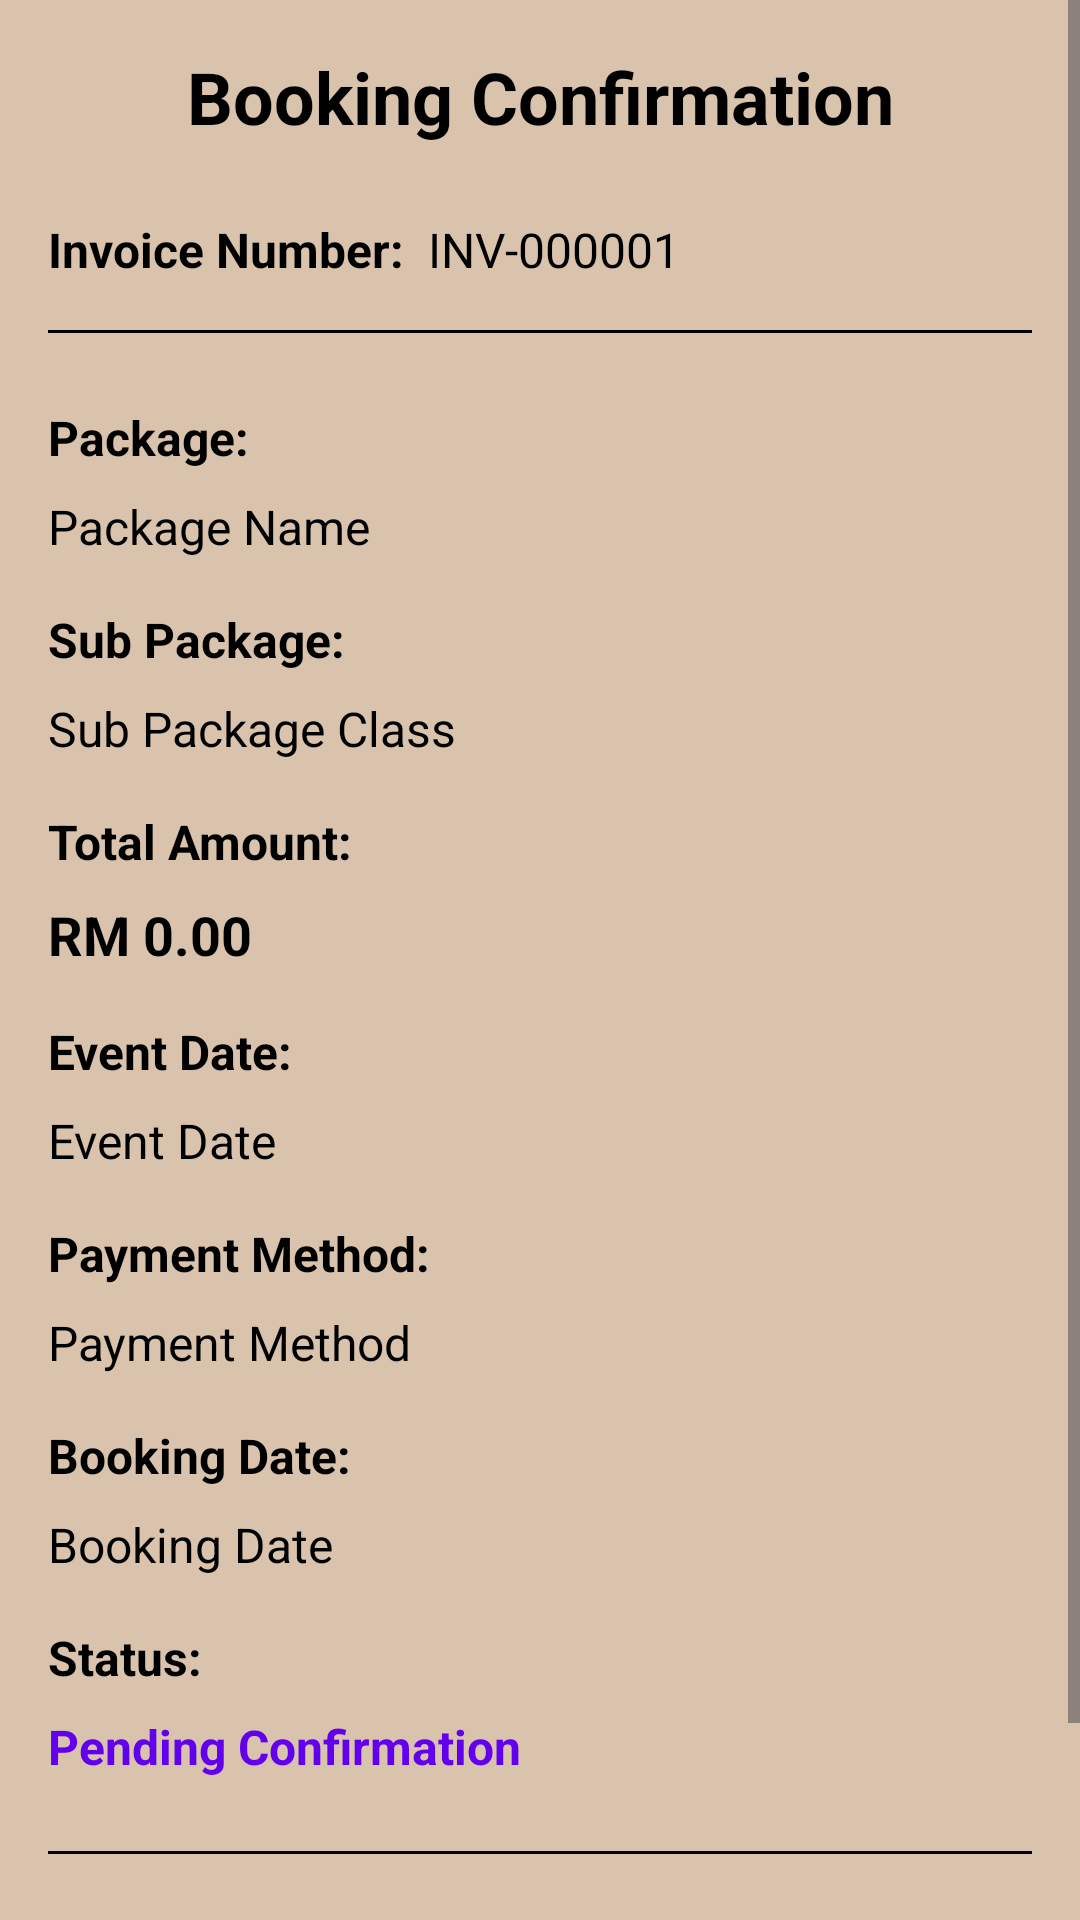

Write the Android layout XML for this screen, with the resource values it uses.
<!-- AndroidManifest.xml: application theme Theme.TempahanPhotoStudio -->
<!-- res/layout/activity_invoice.xml -->
<?xml version="1.0" encoding="utf-8"?>
<ScrollView xmlns:android="http://schemas.android.com/apk/res/android"
    xmlns:app="http://schemas.android.com/apk/res-auto"
    xmlns:tools="http://schemas.android.com/tools"
    android:layout_width="match_parent"
    android:layout_height="match_parent"
    android:background="#D9C3AD"
    tools:context=".InvoiceActivity">

    <androidx.constraintlayout.widget.ConstraintLayout
        android:layout_width="match_parent"
        android:layout_height="wrap_content"
        android:padding="16dp">

        <TextView
            android:id="@+id/tvInvoiceTitle"
            android:layout_width="wrap_content"
            android:layout_height="wrap_content"
            android:text="Booking Confirmation"
            android:textColor="@color/black"
            android:textSize="24sp"
            android:textStyle="bold"
            app:layout_constraintEnd_toEndOf="parent"
            app:layout_constraintStart_toStartOf="parent"
            app:layout_constraintTop_toTopOf="parent" />

        <TextView
            android:id="@+id/tvInvoiceNumberLabel"
            android:layout_width="wrap_content"
            android:layout_height="wrap_content"
            android:layout_marginTop="24dp"
            android:text="Invoice Number:"
            android:textColor="@color/black"
            android:textSize="16sp"
            android:textStyle="bold"
            app:layout_constraintStart_toStartOf="parent"
            app:layout_constraintTop_toBottomOf="@+id/tvInvoiceTitle" />

        <TextView
            android:id="@+id/tvInvoiceNumber"
            android:layout_width="wrap_content"
            android:layout_height="wrap_content"
            android:layout_marginStart="8dp"
            android:text="INV-000001"
            android:textColor="@color/black"
            android:textSize="16sp"
            app:layout_constraintBottom_toBottomOf="@+id/tvInvoiceNumberLabel"
            app:layout_constraintStart_toEndOf="@+id/tvInvoiceNumberLabel"
            app:layout_constraintTop_toTopOf="@+id/tvInvoiceNumberLabel" />

        <View
            android:id="@+id/divider1"
            android:layout_width="0dp"
            android:layout_height="1dp"
            android:layout_marginTop="16dp"
            android:background="@color/black"
            app:layout_constraintEnd_toEndOf="parent"
            app:layout_constraintStart_toStartOf="parent"
            app:layout_constraintTop_toBottomOf="@+id/tvInvoiceNumberLabel" />

        <TextView
            android:id="@+id/tvPackageNameLabel"
            android:layout_width="wrap_content"
            android:layout_height="wrap_content"
            android:layout_marginTop="24dp"
            android:text="Package:"
            android:textColor="@color/black"
            android:textSize="16sp"
            android:textStyle="bold"
            app:layout_constraintStart_toStartOf="parent"
            app:layout_constraintTop_toBottomOf="@+id/divider1" />

        <TextView
            android:id="@+id/tvPackageName"
            android:layout_width="0dp"
            android:layout_height="wrap_content"
            android:layout_marginTop="8dp"
            android:text="Package Name"
            android:textColor="@color/black"
            android:textSize="16sp"
            app:layout_constraintEnd_toEndOf="parent"
            app:layout_constraintStart_toStartOf="parent"
            app:layout_constraintTop_toBottomOf="@+id/tvPackageNameLabel" />

        <TextView
            android:id="@+id/tvSubPackageClassLabel"
            android:layout_width="wrap_content"
            android:layout_height="wrap_content"
            android:layout_marginTop="16dp"
            android:text="Sub Package:"
            android:textColor="@color/black"
            android:textSize="16sp"
            android:textStyle="bold"
            app:layout_constraintStart_toStartOf="parent"
            app:layout_constraintTop_toBottomOf="@+id/tvPackageName" />

        <TextView
            android:id="@+id/tvSubPackageClass"
            android:layout_width="0dp"
            android:layout_height="wrap_content"
            android:layout_marginTop="8dp"
            android:text="Sub Package Class"
            android:textColor="@color/black"
            android:textSize="16sp"
            app:layout_constraintEnd_toEndOf="parent"
            app:layout_constraintStart_toStartOf="parent"
            app:layout_constraintTop_toBottomOf="@+id/tvSubPackageClassLabel" />

        <TextView
            android:id="@+id/tvPriceLabel"
            android:layout_width="wrap_content"
            android:layout_height="wrap_content"
            android:layout_marginTop="16dp"
            android:text="Total Amount:"
            android:textColor="@color/black"
            android:textSize="16sp"
            android:textStyle="bold"
            app:layout_constraintStart_toStartOf="parent"
            app:layout_constraintTop_toBottomOf="@+id/tvSubPackageClass" />

        <TextView
            android:id="@+id/tvPrice"
            android:layout_width="wrap_content"
            android:layout_height="wrap_content"
            android:layout_marginTop="8dp"
            android:text="RM 0.00"
            android:textColor="@color/black"
            android:textSize="18sp"
            android:textStyle="bold"
            app:layout_constraintStart_toStartOf="parent"
            app:layout_constraintTop_toBottomOf="@+id/tvPriceLabel" />

        <TextView
            android:id="@+id/tvEventDateLabel"
            android:layout_width="wrap_content"
            android:layout_height="wrap_content"
            android:layout_marginTop="16dp"
            android:text="Event Date:"
            android:textColor="@color/black"
            android:textSize="16sp"
            android:textStyle="bold"
            app:layout_constraintStart_toStartOf="parent"
            app:layout_constraintTop_toBottomOf="@+id/tvPrice" />

        <TextView
            android:id="@+id/tvEventDate"
            android:layout_width="0dp"
            android:layout_height="wrap_content"
            android:layout_marginTop="8dp"
            android:text="Event Date"
            android:textColor="@color/black"
            android:textSize="16sp"
            app:layout_constraintEnd_toEndOf="parent"
            app:layout_constraintStart_toStartOf="parent"
            app:layout_constraintTop_toBottomOf="@+id/tvEventDateLabel" />

        <TextView
            android:id="@+id/tvPaymentMethodLabel"
            android:layout_width="wrap_content"
            android:layout_height="wrap_content"
            android:layout_marginTop="16dp"
            android:text="Payment Method:"
            android:textColor="@color/black"
            android:textSize="16sp"
            android:textStyle="bold"
            app:layout_constraintStart_toStartOf="parent"
            app:layout_constraintTop_toBottomOf="@+id/tvEventDate" />

        <TextView
            android:id="@+id/tvPaymentMethod"
            android:layout_width="0dp"
            android:layout_height="wrap_content"
            android:layout_marginTop="8dp"
            android:text="Payment Method"
            android:textColor="@color/black"
            android:textSize="16sp"
            app:layout_constraintEnd_toEndOf="parent"
            app:layout_constraintStart_toStartOf="parent"
            app:layout_constraintTop_toBottomOf="@+id/tvPaymentMethodLabel" />

        <TextView
            android:id="@+id/tvBookingDateLabel"
            android:layout_width="wrap_content"
            android:layout_height="wrap_content"
            android:layout_marginTop="16dp"
            android:text="Booking Date:"
            android:textColor="@color/black"
            android:textSize="16sp"
            android:textStyle="bold"
            app:layout_constraintStart_toStartOf="parent"
            app:layout_constraintTop_toBottomOf="@+id/tvPaymentMethod" />

        <TextView
            android:id="@+id/tvBookingDate"
            android:layout_width="0dp"
            android:layout_height="wrap_content"
            android:layout_marginTop="8dp"
            android:text="Booking Date"
            android:textColor="@color/black"
            android:textSize="16sp"
            app:layout_constraintEnd_toEndOf="parent"
            app:layout_constraintStart_toStartOf="parent"
            app:layout_constraintTop_toBottomOf="@+id/tvBookingDateLabel" />

        <TextView
            android:id="@+id/tvStatusLabel"
            android:layout_width="wrap_content"
            android:layout_height="wrap_content"
            android:layout_marginTop="16dp"
            android:text="Status:"
            android:textColor="@color/black"
            android:textSize="16sp"
            android:textStyle="bold"
            app:layout_constraintStart_toStartOf="parent"
            app:layout_constraintTop_toBottomOf="@+id/tvBookingDate" />

        <TextView
            android:id="@+id/tvStatus"
            android:layout_width="wrap_content"
            android:layout_height="wrap_content"
            android:layout_marginTop="8dp"
            android:text="Pending Confirmation"
            android:textColor="@color/design_default_color_primary"
            android:textSize="16sp"
            android:textStyle="bold"
            app:layout_constraintStart_toStartOf="parent"
            app:layout_constraintTop_toBottomOf="@+id/tvStatusLabel" />

        <View
            android:id="@+id/divider2"
            android:layout_width="0dp"
            android:layout_height="1dp"
            android:layout_marginTop="24dp"
            android:background="@color/black"
            app:layout_constraintEnd_toEndOf="parent"
            app:layout_constraintStart_toStartOf="parent"
            app:layout_constraintTop_toBottomOf="@+id/tvStatus" />

        <LinearLayout
            android:id="@+id/llButtons"
            android:layout_width="0dp"
            android:layout_height="wrap_content"
            android:layout_marginTop="24dp"
            android:orientation="horizontal"
            app:layout_constraintEnd_toEndOf="parent"
            app:layout_constraintStart_toStartOf="parent"
            app:layout_constraintTop_toBottomOf="@+id/divider2">

            <Button
                android:id="@+id/btnBackToDashboard"
                android:layout_width="0dp"
                android:layout_height="wrap_content"
                android:layout_marginEnd="8dp"
                android:layout_weight="1"
                android:text="Back to Dashboard"
                android:backgroundTint="@color/design_default_color_primary" />

            <Button
                android:id="@+id/btnViewHistory"
                android:layout_width="0dp"
                android:layout_height="wrap_content"
                android:layout_marginStart="8dp"
                android:layout_weight="1"
                android:text="View History"
                android:backgroundTint="@color/design_default_color_secondary" />

        </LinearLayout>

    </androidx.constraintlayout.widget.ConstraintLayout>

</ScrollView>
<!-- resources referenced by this layout -->
<resources>
  <style name="Theme.TempahanPhotoStudio" parent="Base.Theme.TempahanPhotoStudio" />
  <style name="Base.Theme.TempahanPhotoStudio" parent="Theme.Material3.DayNight.NoActionBar">
          
          
      </style>
  <!-- not gathered from this repository: default colours our renderer supplied (Android Studio template values) -->
  <color name="black">#FF000000</color>
</resources>
